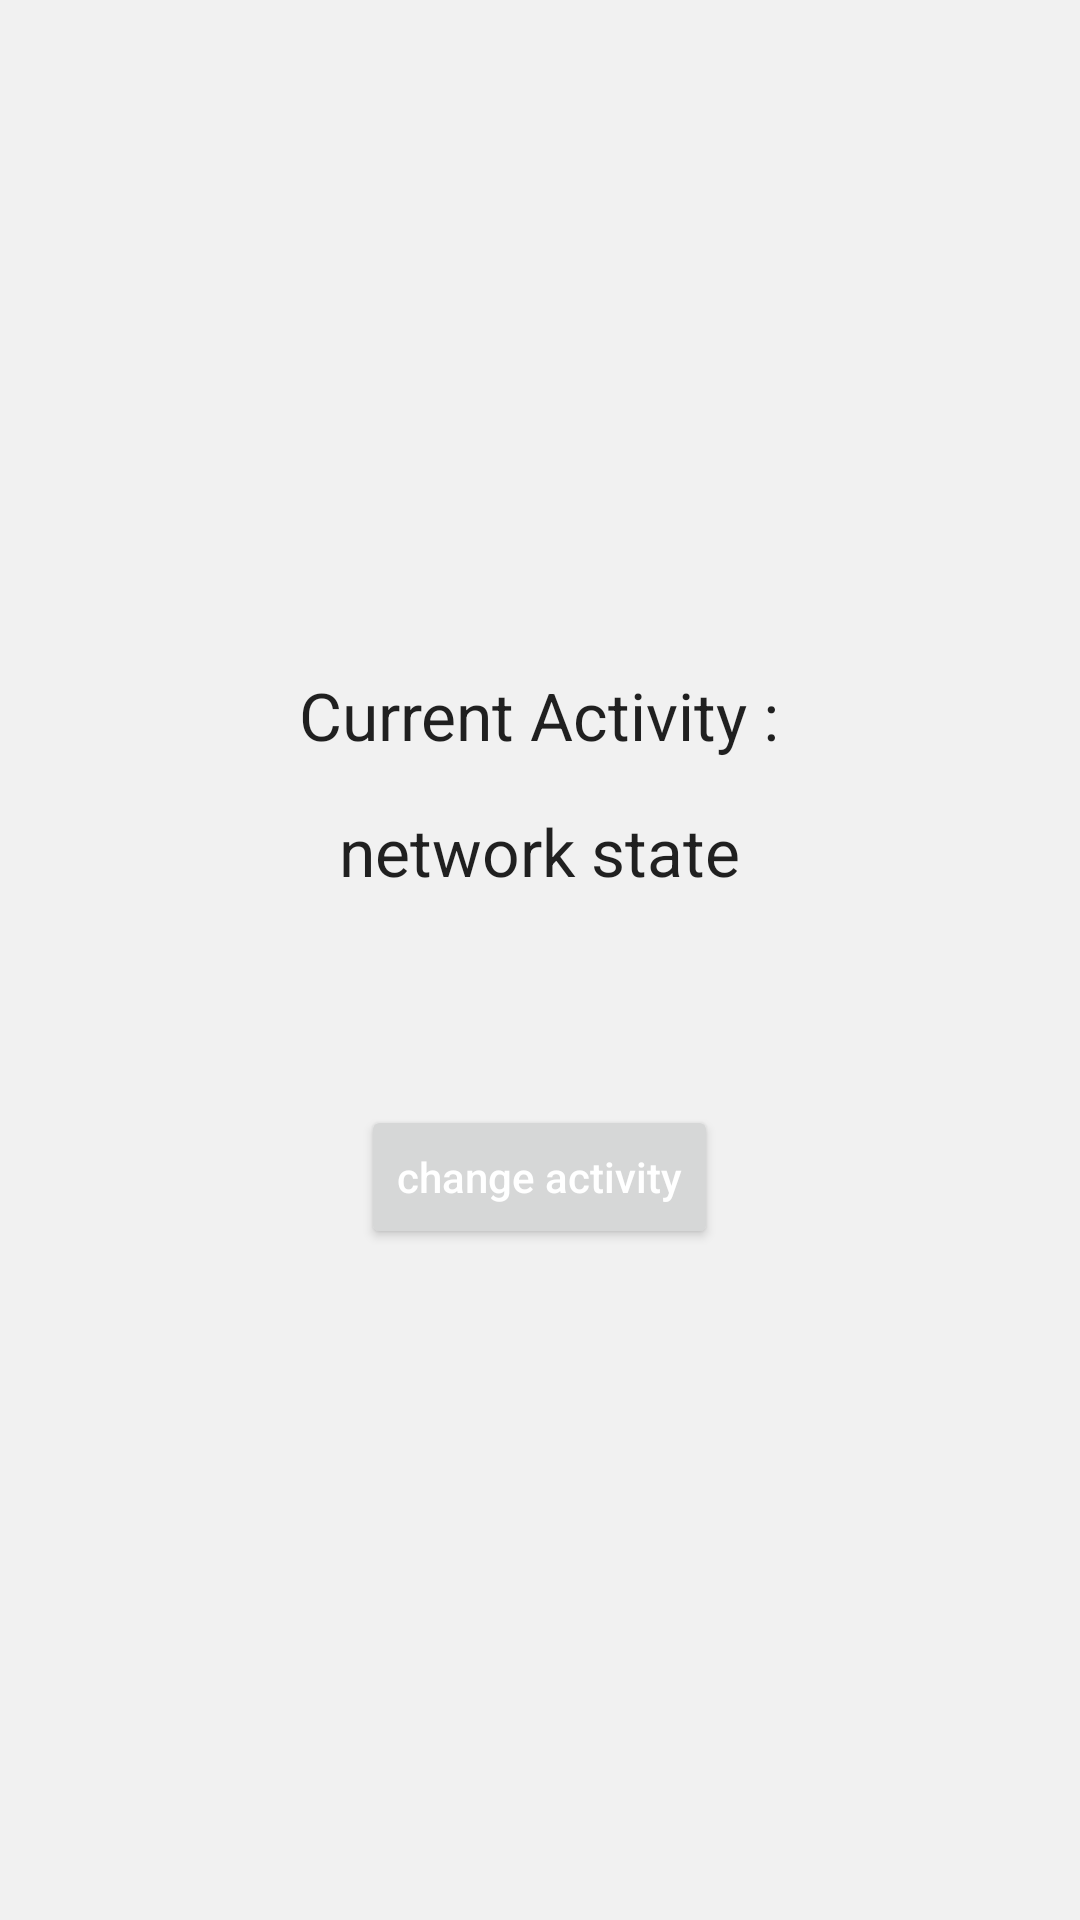

Android layout source for this screen:
<!-- AndroidManifest.xml: application theme Theme.Appstate -->
<!-- res/layout/activity_one.xml -->
<?xml version="1.0" encoding="utf-8"?>
<LinearLayout xmlns:android="http://schemas.android.com/apk/res/android"
    xmlns:app="http://schemas.android.com/apk/res-auto"
    xmlns:tools="http://schemas.android.com/tools"
    android:layout_width="match_parent"
    android:layout_height="match_parent"
    android:background="#F1F1F1"
    android:gravity="center"
    android:orientation="vertical"
    tools:context=".ActivityOne">

    <TextView
        android:id="@+id/currentActivityText"
        android:layout_width="wrap_content"
        android:layout_height="wrap_content"
        android:text="Current Activity :"
        android:textAppearance="@style/TextAppearance.AppCompat.Large"
        app:layout_constraintBottom_toBottomOf="parent"
        app:layout_constraintLeft_toLeftOf="parent"
        app:layout_constraintRight_toRightOf="parent"
        app:layout_constraintTop_toTopOf="parent" />

    <TextView
        android:id="@+id/currentNetworkState"
        android:layout_width="wrap_content"
        android:layout_height="wrap_content"
        android:layout_marginTop="16dp"
        android:text="network state"
        android:textAppearance="@style/TextAppearance.AppCompat.Large"
        app:layout_constraintBottom_toBottomOf="parent"
        app:layout_constraintLeft_toLeftOf="parent"
        app:layout_constraintRight_toRightOf="parent"
        app:layout_constraintTop_toTopOf="parent" />


    <Button
        android:id="@+id/nextButton"
        android:layout_width="wrap_content"
        android:layout_height="wrap_content"
        android:layout_marginTop="70dp"
        android:text="change activity"
        android:textAllCaps="false"
        android:textColor="@color/white" />


</LinearLayout>
<!-- resources referenced by this layout -->
<resources>
  <style name="Theme.Appstate" parent="Theme.MaterialComponents.DayNight.DarkActionBar">
          
          <item name="colorPrimary">@color/purple_500</item>
          <item name="colorPrimaryVariant">@color/purple_700</item>
          <item name="colorOnPrimary">@color/white</item>
          
          <item name="colorSecondary">@color/teal_200</item>
          <item name="colorSecondaryVariant">@color/teal_700</item>
          <item name="colorOnSecondary">@color/black</item>
          
          <item name="android:statusBarColor" tools:targetApi="l">?attr/colorPrimaryVariant</item>
          
      </style>
  <!-- not gathered from this repository: default colours our renderer supplied (Android Studio template values) -->
  <color name="purple_500">#FF6200EE</color>
  <color name="purple_700">#FF3700B3</color>
  <color name="teal_200">#FF03DAC5</color>
  <color name="teal_700">#FF018786</color>
  <color name="black">#FF000000</color>
  <color name="white">#FFFFFFFF</color>
</resources>
